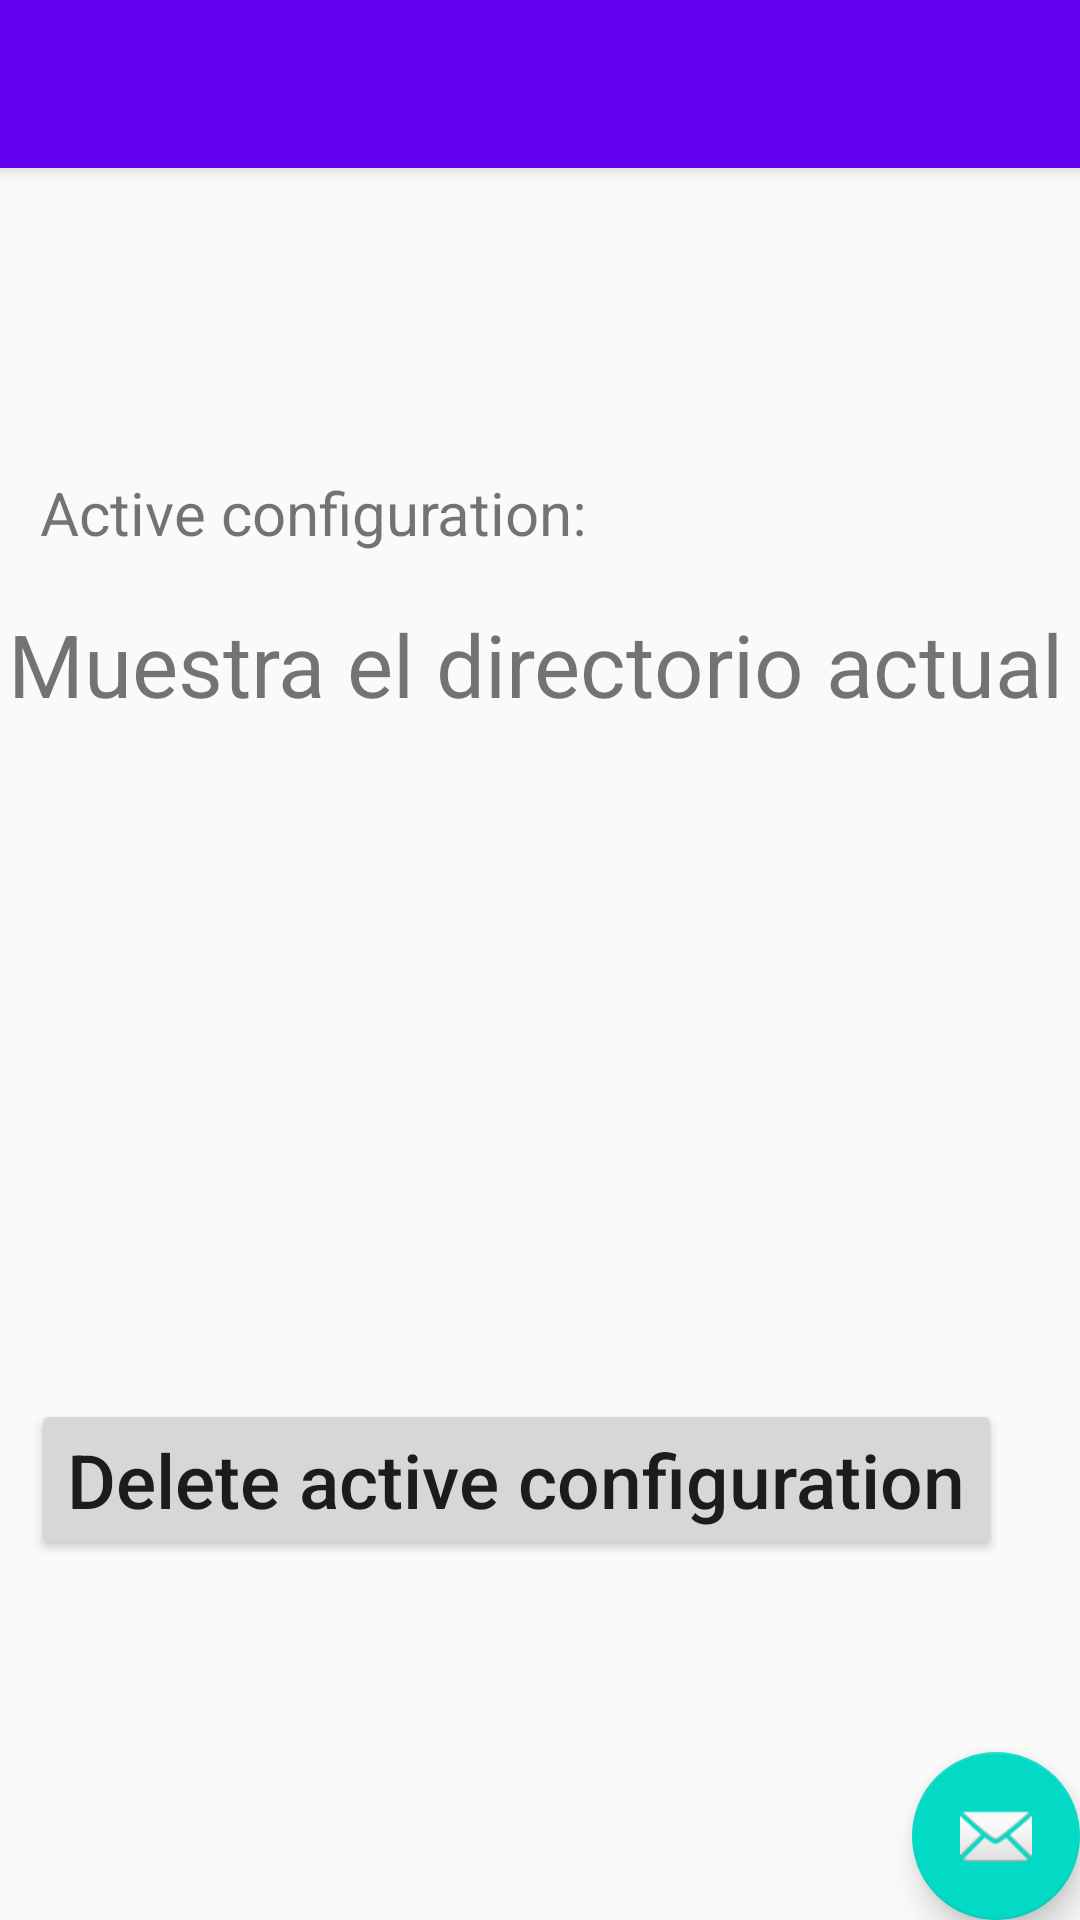

Android layout source for this screen:
<!-- AndroidManifest.xml: activity theme AppTheme.NoActionBar -->
<!-- res/layout/activity_borrar_configuracion.xml -->
<?xml version="1.0" encoding="utf-8"?>
<android.support.design.widget.CoordinatorLayout xmlns:android="http://schemas.android.com/apk/res/android"
    xmlns:app="http://schemas.android.com/apk/res-auto"
    xmlns:tools="http://schemas.android.com/tools"
    android:layout_width="match_parent"
    android:layout_height="match_parent"
    tools:context="com.juan.mezclar.BorrarConfiguracion">

    <android.support.design.widget.AppBarLayout
        android:layout_width="match_parent"
        android:layout_height="wrap_content"
        android:theme="@style/AppTheme.AppBarOverlay">

        <android.support.v7.widget.Toolbar
            android:id="@+id/toolbar"
            android:layout_width="match_parent"
            android:layout_height="?attr/actionBarSize"
            android:background="?attr/colorPrimary"
            app:popupTheme="@style/AppTheme.PopupOverlay" />

    </android.support.design.widget.AppBarLayout>

    <include layout="@layout/content_borrar_configuracion" />

    <android.support.design.widget.FloatingActionButton
        android:id="@+id/fab"
        android:layout_width="wrap_content"
        android:layout_height="wrap_content"
        android:layout_gravity="bottom|end"
        android:layout_margin="@dimen/fab_margin"
        app:srcCompat="@android:drawable/ic_dialog_email" />

</android.support.design.widget.CoordinatorLayout>
<!-- res/layout/content_borrar_configuracion.xml (included above) -->
<?xml version="1.0" encoding="utf-8"?>
<android.support.constraint.ConstraintLayout xmlns:android="http://schemas.android.com/apk/res/android"
    xmlns:app="http://schemas.android.com/apk/res-auto"
    xmlns:tools="http://schemas.android.com/tools"
    android:layout_width="match_parent"
    android:layout_height="match_parent"
    app:layout_behavior="@string/appbar_scrolling_view_behavior"
    tools:context="com.juan.mezclar.BorrarConfiguracionActivity"
    tools:showIn="@layout/activity_borrar_configuracion">

    <TextView
        android:layout_width="wrap_content"
        android:layout_height="wrap_content"
        android:text="Active configuration:"
        app:layout_constraintBottom_toBottomOf="parent"
        app:layout_constraintLeft_toLeftOf="parent"
        app:layout_constraintRight_toRightOf="parent"
        app:layout_constraintTop_toTopOf="parent"
        app:layout_constraintVertical_bias="0.182"
        app:layout_constraintHorizontal_bias="0.075"
        android:visibility="visible"
        android:textSize="20sp"
        />

    

    <TextView
        android:id="@+id/text_view_active_directory"
        android:layout_width="wrap_content"
        android:layout_height="wrap_content"
        android:text="Muestra el directorio actual"
        app:layout_constraintBottom_toBottomOf="parent"
        app:layout_constraintLeft_toLeftOf="parent"
        app:layout_constraintRight_toRightOf="parent"
        app:layout_constraintTop_toTopOf="parent"
        app:layout_constraintVertical_bias="0.268"
        app:layout_constraintHorizontal_bias="0.32"
        android:visibility="visible"
        android:textSize="29sp"
        />

    


    <Button
        android:id="@+id/button_id"
        android:layout_height="wrap_content"
        android:layout_width="wrap_content"
        android:text="Delete active configuration"
        app:layout_constraintBottom_toBottomOf="parent"
        app:layout_constraintLeft_toLeftOf="parent"
        app:layout_constraintRight_toRightOf="parent"
        app:layout_constraintTop_toTopOf="parent"
        app:layout_constraintHorizontal_bias="0.28"
        app:layout_constraintVertical_bias="0.774"
        android:textSize="25sp"
        android:textAllCaps="false"
        />



</android.support.constraint.ConstraintLayout>
<!-- resources referenced by this layout -->
<resources>
  <style name="AppTheme.AppBarOverlay" parent="ThemeOverlay.AppCompat.Dark.ActionBar" />
  <style name="AppTheme.PopupOverlay" parent="ThemeOverlay.AppCompat.Light" />
  <style name="AppTheme.NoActionBar">
          <item name="windowActionBar">false</item>
          <item name="windowNoTitle">true</item>
      </style>
</resources>
